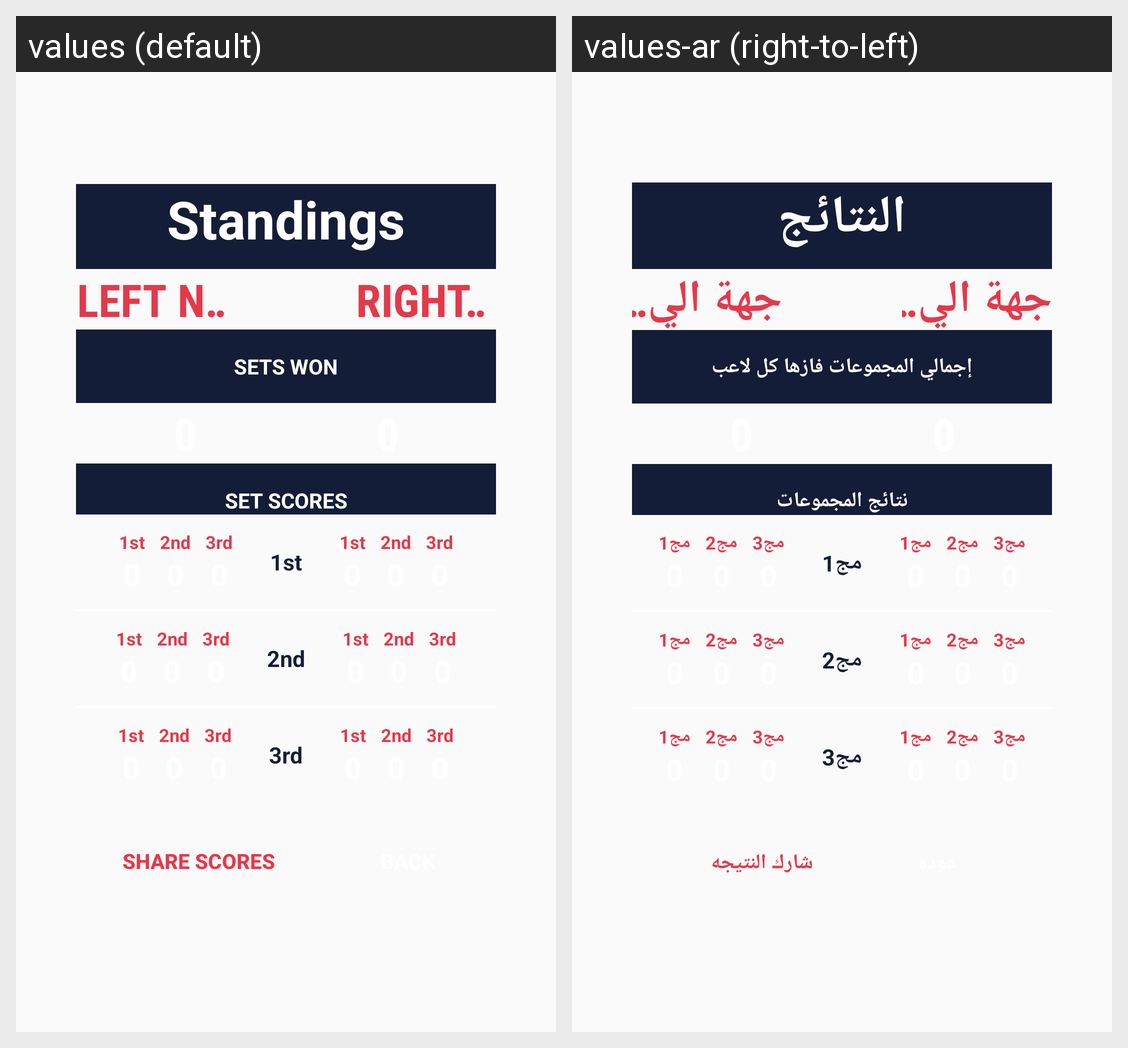

Locale-by-locale string values for the Android screen shown in this grid:
Android screen res/layout/activity_standings.xml rendered under 2 locales, left to right: values (default), values-ar (right-to-left). Device: Nexus 5 (rendered at 1080×1920; each locale shown at half size, 540×960, under a caption strip naming it); theme AppTheme.
Strings drawn on this screen, with the default value and each locale's value (text and hints the layout hard-codes, and strings that could not be matched under every locale, appear in the picture but are not listed):

standings
  values: Standings
  values-ar: النتائج

left_team
  values: Left Name
  values-ar: جهة اليسار

right_team
  values: Right Name
  values-ar: جهة اليمين

sets_won
  values: sets won
  values-ar: إجمالي المجموعات فازها كل لاعب

set_scores
  values: SET SCORES
  values-ar: نتائج المجموعات

share_scores
  values: SHARE SCORES
  values-ar: شارك النتيجه

first
  values: 1st
  values-ar: مج1

second
  values: 2nd
  values-ar: مج2

third
  values: 3rd
  values-ar: مج3
